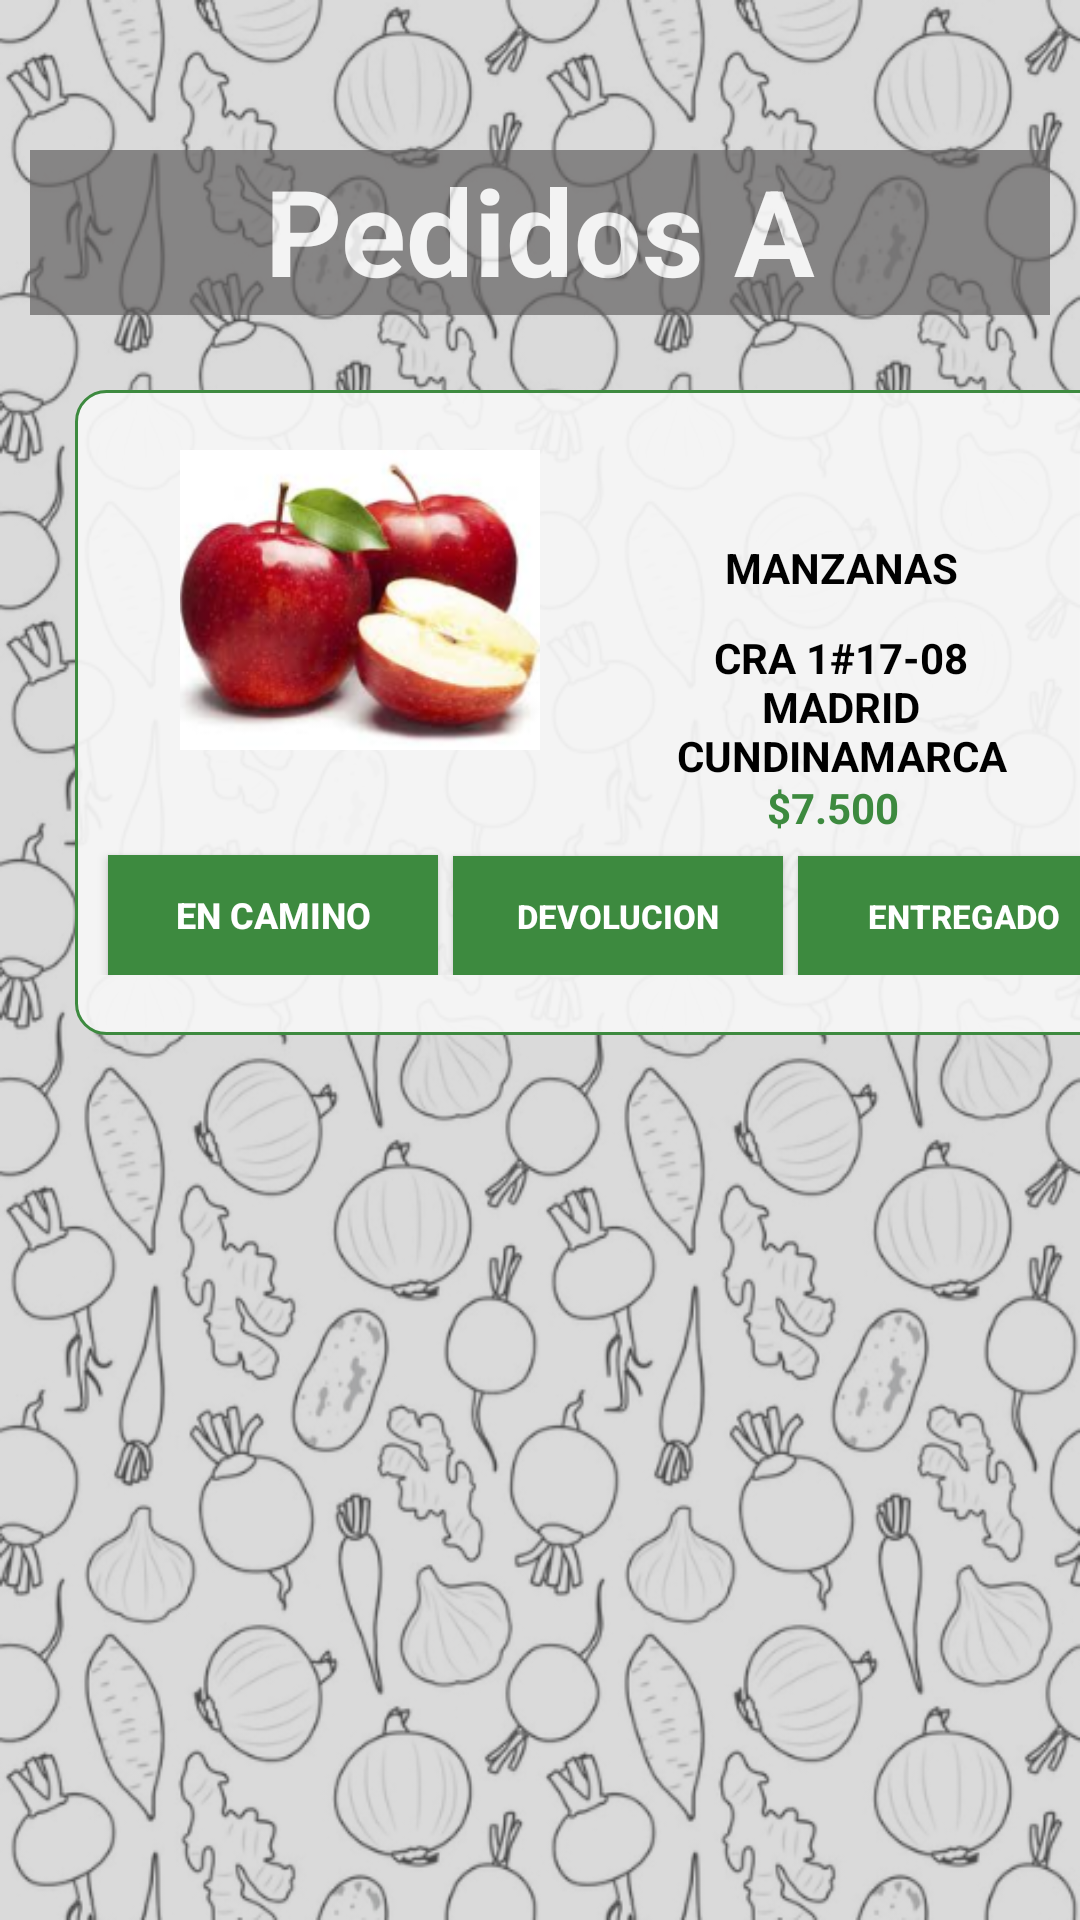

Produce the Android XML layout that renders to this screen, including the resource entries it uses.
<!-- AndroidManifest.xml: application theme Theme.Agroexpress -->
<!-- res/layout/fragment_trans_pedidosentregar.xml -->
<?xml version="1.0" encoding="utf-8"?>
<FrameLayout xmlns:android="http://schemas.android.com/apk/res/android"
    xmlns:tools="http://schemas.android.com/tools"
    android:layout_width="match_parent"
    android:layout_height="match_parent"
    tools:context=".TransPedidosentregarFragment">

    <ImageView
        android:layout_width="wrap_content"
        android:layout_height="match_parent"
        android:background="@drawable/fondo_fin">

    </ImageView>

    <TextView
        android:layout_width="match_parent"
        android:layout_height="55dp"
        android:text="Pedidos A Entregar"
        android:layout_marginTop="50dp"
        android:textSize="40dp"
        android:textStyle="bold"
        android:background="@color/gris"
        android:textColor="@color/white"
        android:alpha="0.7"
        android:textAlignment="center"
        android:layout_marginHorizontal="10dp"
        />

    <LinearLayout
        android:layout_width="360dp"
        android:layout_height="wrap_content"
        android:layout_marginTop="130dp"
        android:layout_marginStart="25dp"
        android:background="@drawable/bordeverde"
        android:paddingBottom="20dp">

        <ImageView
            android:layout_width="130dp"
            android:layout_height="100dp"
            android:layout_marginStart="30dp"
            android:layout_marginTop="20dp"
            android:src="@drawable/manzanas">
        </ImageView>

        <TextView
            android:layout_width="200dp"
            android:layout_height="wrap_content"
            android:layout_marginTop="40dp"
            android:text="  MANZANAS"
            android:layout_marginLeft="50dp"
            android:textColor="@color/black"
            android:textStyle="bold">
        </TextView>

        <TextView
            android:layout_width="150dp"
            android:layout_height="50dp"
            android:text="CRA 1#17-08        MADRID     CUNDINAMARCA"
            android:textAlignment="center"
            android:layout_marginTop="70dp"
            android:layout_marginLeft="-230dp"
            android:textColor="@color/black"
            android:textStyle="bold">
        </TextView>

        <TextView
            android:layout_width="100dp"
            android:layout_height="50dp"
            android:text="$7.500"
            android:layout_marginTop="120dp"
            android:layout_marginLeft="-100dp"
            android:textColor="@color/green"
            android:textStyle="bold">
        </TextView>

        <Button
            android:layout_width="110dp"
            android:layout_height="40dp"
            android:layout_marginTop="155dp"
            android:layout_marginLeft="-320dp"
            android:text="EN CAMINO"
            android:textSize="12dp"
            android:background="@color/green"
            android:textColor="@color/white"
            android:textStyle="bold"
            >
        </Button>

        <Button
            android:layout_width="110dp"
            android:layout_height="40dp"
            android:layout_marginTop="155dp"
            android:layout_marginLeft="5dp"
            android:text="DEVOLUCION"
            android:textSize="11dp"
            android:background="@color/green"
            android:textColor="@color/white"
            android:textStyle="bold">
        </Button>

        <Button
            android:layout_width="110dp"
            android:layout_height="40dp"
            android:layout_marginTop="155dp"
            android:layout_marginLeft="5dp"
            android:text="ENTREGADO"
            android:textSize="11dp"
            android:background="@color/green"
            android:textColor="@color/white"
            android:textStyle="bold">

        </Button>
    </LinearLayout>
</FrameLayout>
<!-- resources referenced by this layout -->
<resources>
  <color name="black">#FF000000</color>
  <color name="green">#3D8A3F</color>
  <color name="gris">#636161</color>
  <color name="white">#FFFFFFFF</color>
  <!-- drawable bordeverde (drawable) -->
  <?xml version="1.0" encoding="utf-8"?>
  <shape xmlns:android="http://schemas.android.com/apk/res/android">
      <corners android:radius="10dp"/>
  
      <solid android:color="#EDF7F7F7"  />
      <stroke android:color="@color/green"
          android:width="1dp"/>
  
  </shape>
  <!-- drawable fondo_fin: png bitmap (drawable, 372959 bytes) -->
  <!-- drawable manzanas: png bitmap (drawable-v24, 46492 bytes) -->
  <style name="Theme.Agroexpress" parent="Theme.MaterialComponents.DayNight.NoActionBar">
          
          <item name="colorPrimary">@color/green</item>
          <item name="colorPrimaryVariant">#2B5E2C</item>
          <item name="colorOnPrimary">@color/white</item>
          
          <item name="colorSecondary">@color/teal_200</item>
          <item name="colorSecondaryVariant">@color/teal_700</item>
          <item name="colorOnSecondary">@color/black</item>
          
          <item name="android:statusBarColor">?attr/colorPrimaryVariant</item>
          
      </style>
  <color name="teal_200">#FF03DAC5</color>
  <color name="teal_700">#FF018786</color>
</resources>
